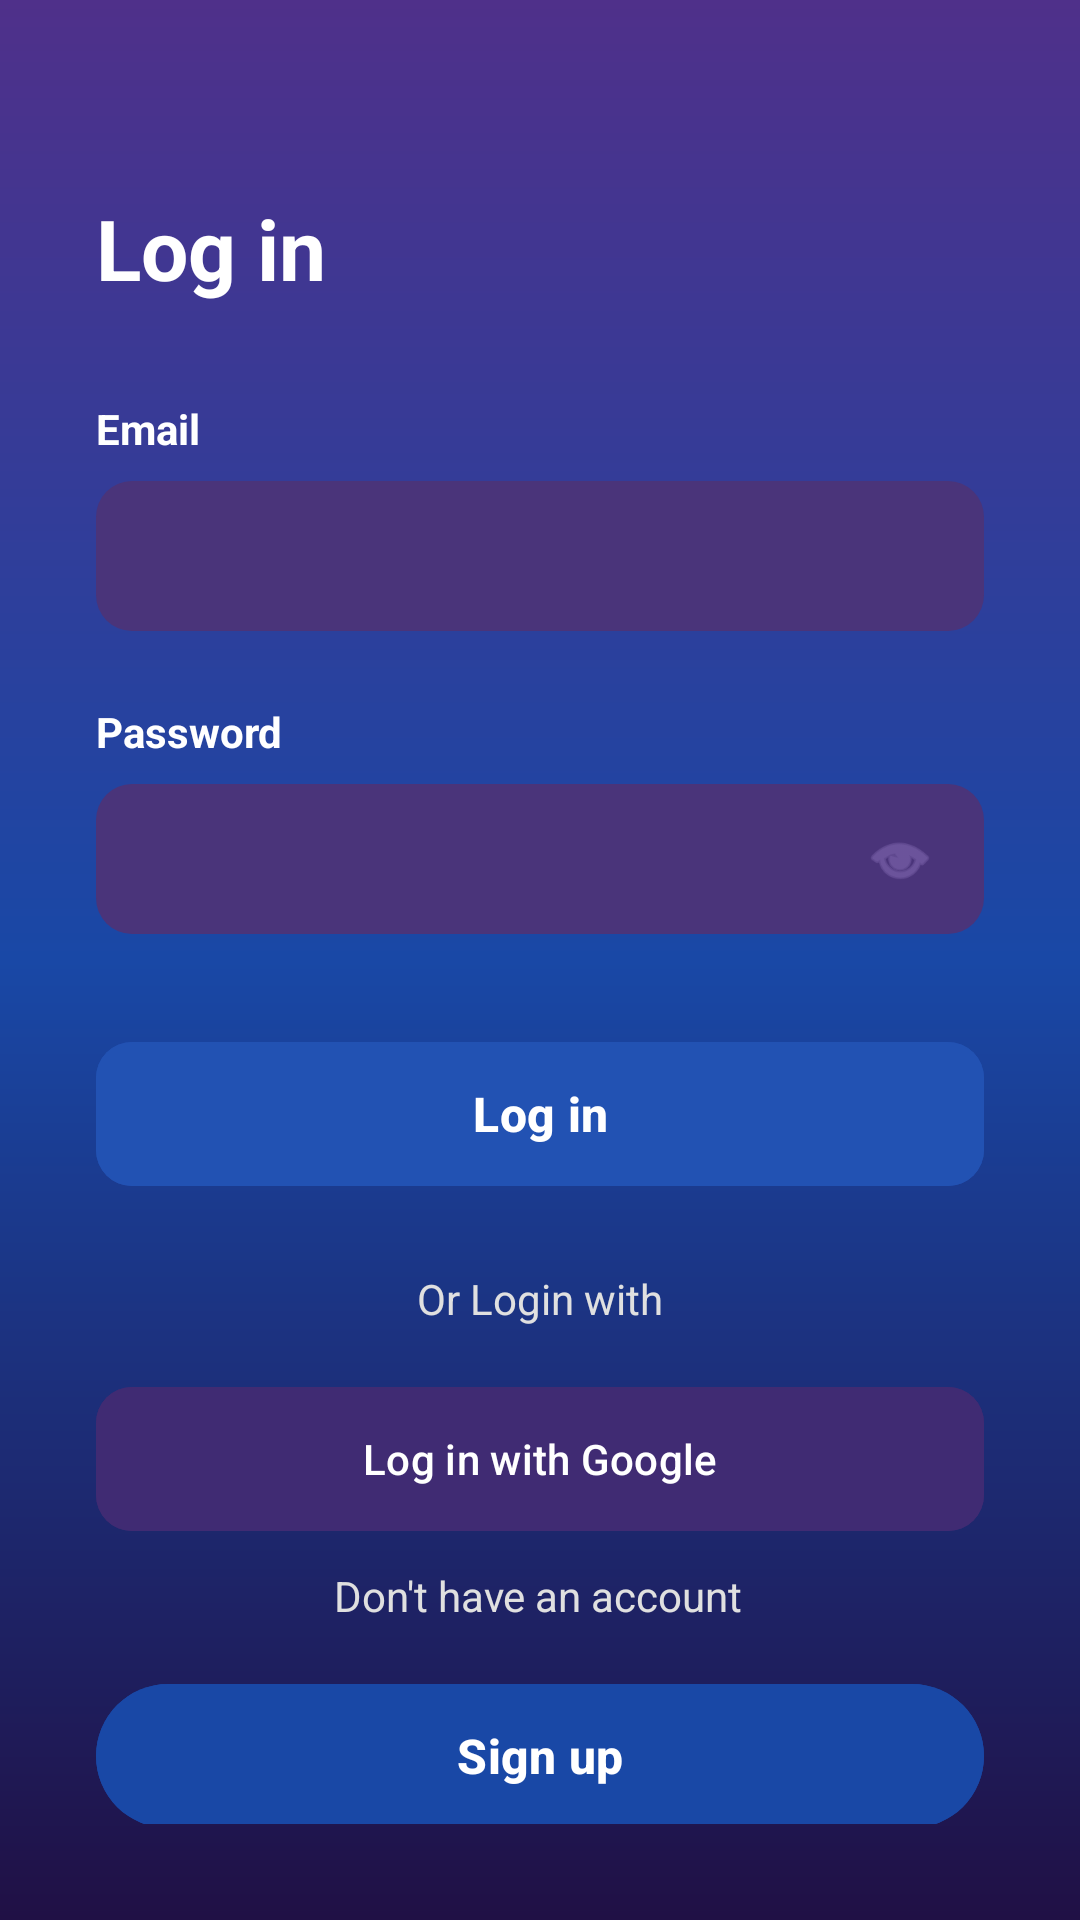

Layout XML and referenced resources for this Android screen:
<!-- AndroidManifest.xml: application theme Theme.CapAIXML -->
<!-- res/layout/activity_login_screen.xml -->
<?xml version="1.0" encoding="utf-8"?>
<androidx.constraintlayout.widget.ConstraintLayout xmlns:android="http://schemas.android.com/apk/res/android"
    xmlns:app="http://schemas.android.com/apk/res-auto"
    xmlns:tools="http://schemas.android.com/tools"
    android:layout_width="match_parent"
    android:layout_height="match_parent"
    android:background="@drawable/bg_app_gradient"
    android:padding="32dp"
    tools:context=".ui.activities.LoginScreen">

    <TextView
        android:id="@+id/tvLoginTitle"
        android:layout_width="wrap_content"
        android:layout_height="wrap_content"
        android:text="Log in"
        android:textColor="#FFFFFF"
        android:textSize="28sp"
        android:textStyle="bold"
        android:layout_marginTop="32dp"
        app:layout_constraintStart_toStartOf="parent"
        app:layout_constraintTop_toTopOf="parent" />

    <TextView
        android:id="@+id/tvEmailLabel"
        android:layout_width="wrap_content"
        android:layout_height="wrap_content"
        android:text="Email"
        android:textColor="#FFFFFF"
        android:textSize="14sp"
        android:textStyle="bold"
        android:layout_marginTop="32dp"
        app:layout_constraintStart_toStartOf="parent"
        app:layout_constraintTop_toBottomOf="@+id/tvLoginTitle" />

    <EditText
        android:id="@+id/etEmail"
        android:layout_width="0dp"
        android:layout_height="50dp"
        android:layout_marginTop="8dp"
        android:background="@drawable/bg_input_field"
        android:hint=""
        android:inputType="textEmailAddress"
        android:paddingStart="16dp"
        android:paddingEnd="16dp"
        android:textColor="#FFFFFF"
        app:layout_constraintEnd_toEndOf="parent"
        app:layout_constraintStart_toStartOf="parent"
        app:layout_constraintTop_toBottomOf="@+id/tvEmailLabel" />

    <TextView
        android:id="@+id/tvPasswordLabel"
        android:layout_width="wrap_content"
        android:layout_height="wrap_content"
        android:text="Password"
        android:textColor="#FFFFFF"
        android:textSize="14sp"
        android:textStyle="bold"
        android:layout_marginTop="24dp"
        app:layout_constraintStart_toStartOf="parent"
        app:layout_constraintTop_toBottomOf="@+id/etEmail" />

    <EditText
        android:id="@+id/etPassword"
        android:layout_width="0dp"
        android:layout_height="50dp"
        android:layout_marginTop="8dp"
        android:background="@drawable/bg_input_field"
        android:hint=""
        android:inputType="textPassword"
        android:paddingStart="16dp"
        android:paddingEnd="48dp"
        android:textColor="#FFFFFF"
        app:layout_constraintEnd_toEndOf="parent"
        app:layout_constraintHorizontal_bias="0.0"
        app:layout_constraintStart_toStartOf="parent"
        app:layout_constraintTop_toBottomOf="@+id/tvPasswordLabel" />

    <ImageView
        android:layout_width="24dp"
        android:layout_height="24dp"
        android:layout_marginEnd="16dp"
        android:src="@android:drawable/ic_menu_view"
        app:tint="#8168B1"
        app:layout_constraintBottom_toBottomOf="@+id/etPassword"
        app:layout_constraintEnd_toEndOf="@+id/etPassword"
        app:layout_constraintTop_toTopOf="@+id/etPassword" />

    <com.google.android.material.button.MaterialButton
        android:id="@+id/btnLogin"
        android:layout_width="0dp"
        android:layout_height="56dp"
        android:layout_marginTop="32dp"
        android:backgroundTint="#2252b3"
        android:text="Log in"
        android:textAllCaps="false"
        android:textColor="@color/white"
        android:textSize="16sp"
        android:textStyle="bold"
        app:cornerRadius="12dp"
        app:layout_constraintEnd_toEndOf="parent"
        app:layout_constraintStart_toStartOf="parent"
        app:layout_constraintTop_toBottomOf="@+id/etPassword" />

    <TextView
        android:id="@+id/tvOrLogin"
        android:layout_width="wrap_content"
        android:layout_height="wrap_content"
        android:layout_marginTop="24dp"
        android:text="Or Login with"
        android:textColor="#E0E0E0"
        android:textSize="14sp"
        app:layout_constraintEnd_toEndOf="parent"
        app:layout_constraintStart_toStartOf="parent"
        app:layout_constraintTop_toBottomOf="@+id/btnLogin" />

    <com.google.android.material.button.MaterialButton
        android:id="@+id/btnGoogleLogin"
        android:layout_width="0dp"
        android:layout_height="56dp"
        android:layout_marginTop="16dp"
        android:backgroundTint="#402B73"
        android:text="Log in with Google"
        android:textAllCaps="false"
        android:textColor="#FFFFFF"
        android:textSize="14sp"
        app:cornerRadius="12dp"
        app:icon="@drawable/ic_launcher_foreground"
        app:iconGravity="textStart"
        app:iconPadding="12dp"
        app:layout_constraintEnd_toEndOf="parent"
        app:layout_constraintHorizontal_bias="0.0"
        app:layout_constraintStart_toStartOf="parent"
        app:layout_constraintTop_toBottomOf="@+id/tvOrLogin" />

    <TextView
        android:id="@+id/tvNoAccount"
        android:layout_width="wrap_content"
        android:layout_height="wrap_content"
        android:layout_marginTop="8dp"
        android:text="Don't have an account"
        android:textColor="#E0E0E0"
        android:textSize="14sp"
        app:layout_constraintEnd_toEndOf="parent"
        app:layout_constraintHorizontal_bias="0.497"
        app:layout_constraintStart_toStartOf="parent"
        app:layout_constraintTop_toBottomOf="@+id/btnGoogleLogin" />

    <com.google.android.material.button.MaterialButton
        android:id="@+id/btnGoToSignUp"
        android:layout_width="0dp"
        android:layout_height="56dp"
        android:layout_marginTop="16dp"
        android:backgroundTint="@color/primary"
        android:text="Sign up"
        android:textAllCaps="false"
        android:textColor="@color/white"
        android:textSize="16sp"
        android:textStyle="bold"
        app:cornerRadius="28dp"
        app:layout_constraintEnd_toEndOf="parent"
        app:layout_constraintStart_toStartOf="parent"
        app:layout_constraintTop_toBottomOf="@+id/tvNoAccount" />

</androidx.constraintlayout.widget.ConstraintLayout>
<!-- resources referenced by this layout -->
<resources>
  <color name="primary">#FF1948a6</color>
  <color name="white">#FFFFFFFF</color>
  <!-- drawable bg_app_gradient (drawable) -->
  <?xml version="1.0" encoding="utf-8"?>
  <shape xmlns:android="http://schemas.android.com/apk/res/android"
      android:shape="rectangle">
      <gradient
          android:angle="270"
          android:startColor="#4F308A"
          android:centerColor="@color/primary"
          android:endColor="#201045"
          android:type="linear" />
  </shape>
  <!-- drawable bg_input_field (drawable) -->
  <?xml version="1.0" encoding="utf-8"?>
  <shape xmlns:android="http://schemas.android.com/apk/res/android"
      android:shape="rectangle">
      <solid android:color="#4A347A" />
      <corners android:radius="12dp" />
  </shape>
  <!-- drawable ic_launcher_foreground: webp bitmap (mipmap-hdpi, 9892 bytes) -->
  <style name="Theme.CapAIXML" parent="Base.Theme.CapAIXML" />
  <style name="Base.Theme.CapAIXML" parent="Theme.Material3.DayNight.NoActionBar">
          
          
      </style>
</resources>
